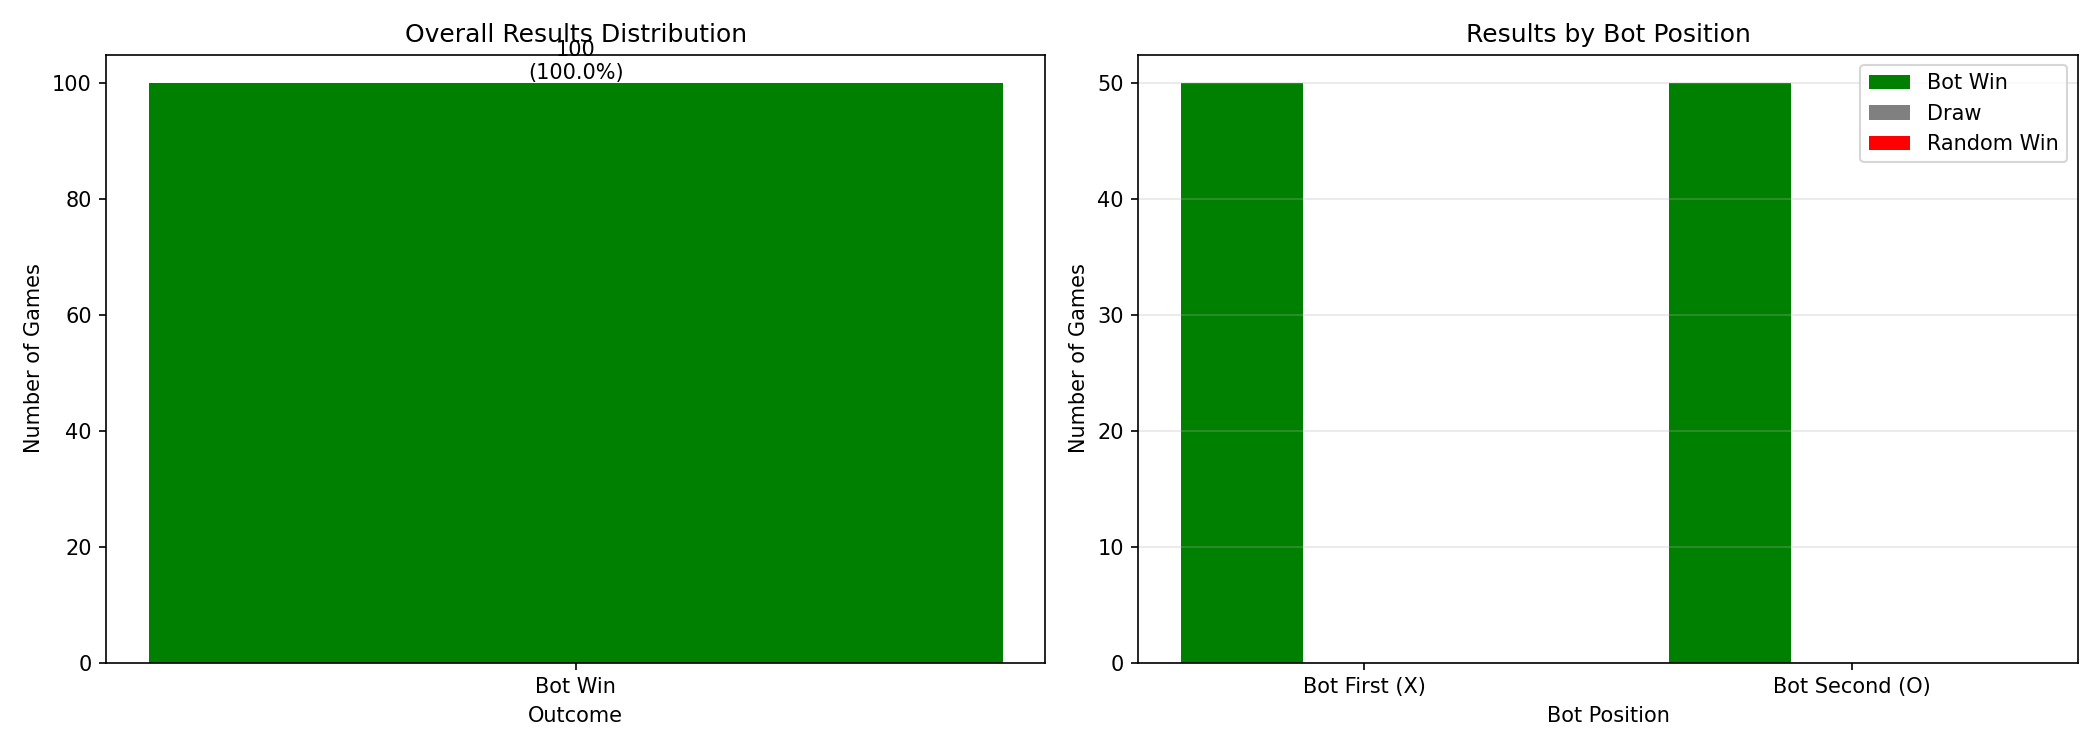

The data file committed next to this chart (first rows):
game_number, bot_position, bot_player, result, outcome
0, first, 1, 1, bot_win
1, second, -1, 1, bot_win
2, first, 1, 1, bot_win
3, second, -1, 1, bot_win
4, first, 1, 1, bot_win
5, second, -1, 1, bot_win
6, first, 1, 1, bot_win
7, second, -1, 1, bot_win
8, first, 1, 1, bot_win
9, second, -1, 1, bot_win
10, first, 1, 1, bot_win
11, second, -1, 1, bot_win
12, first, 1, 1, bot_win
13, second, -1, 1, bot_win
14, first, 1, 1, bot_win
15, second, -1, 1, bot_win
16, first, 1, 1, bot_win
17, second, -1, 1, bot_win
18, first, 1, 1, bot_win
19, second, -1, 1, bot_win
20, first, 1, 1, bot_win
21, second, -1, 1, bot_win
22, first, 1, 1, bot_win
23, second, -1, 1, bot_win
24, first, 1, 1, bot_win
25, second, -1, 1, bot_win
26, first, 1, 1, bot_win
27, second, -1, 1, bot_win
28, first, 1, 1, bot_win
29, second, -1, 1, bot_win
30, first, 1, 1, bot_win
31, second, -1, 1, bot_win
32, first, 1, 1, bot_win
33, second, -1, 1, bot_win
34, first, 1, 1, bot_win
35, second, -1, 1, bot_win
36, first, 1, 1, bot_win
37, second, -1, 1, bot_win
38, first, 1, 1, bot_win
39, second, -1, 1, bot_win
40, first, 1, 1, bot_win
41, second, -1, 1, bot_win
42, first, 1, 1, bot_win
43, second, -1, 1, bot_win
44, first, 1, 1, bot_win
45, second, -1, 1, bot_win
46, first, 1, 1, bot_win
47, second, -1, 1, bot_win
48, first, 1, 1, bot_win
49, second, -1, 1, bot_win
50, first, 1, 1, bot_win
51, second, -1, 1, bot_win
52, first, 1, 1, bot_win
53, second, -1, 1, bot_win
54, first, 1, 1, bot_win
55, second, -1, 1, bot_win
56, first, 1, 1, bot_win
57, second, -1, 1, bot_win
58, first, 1, 1, bot_win
59, second, -1, 1, bot_win
... 40 more rows
